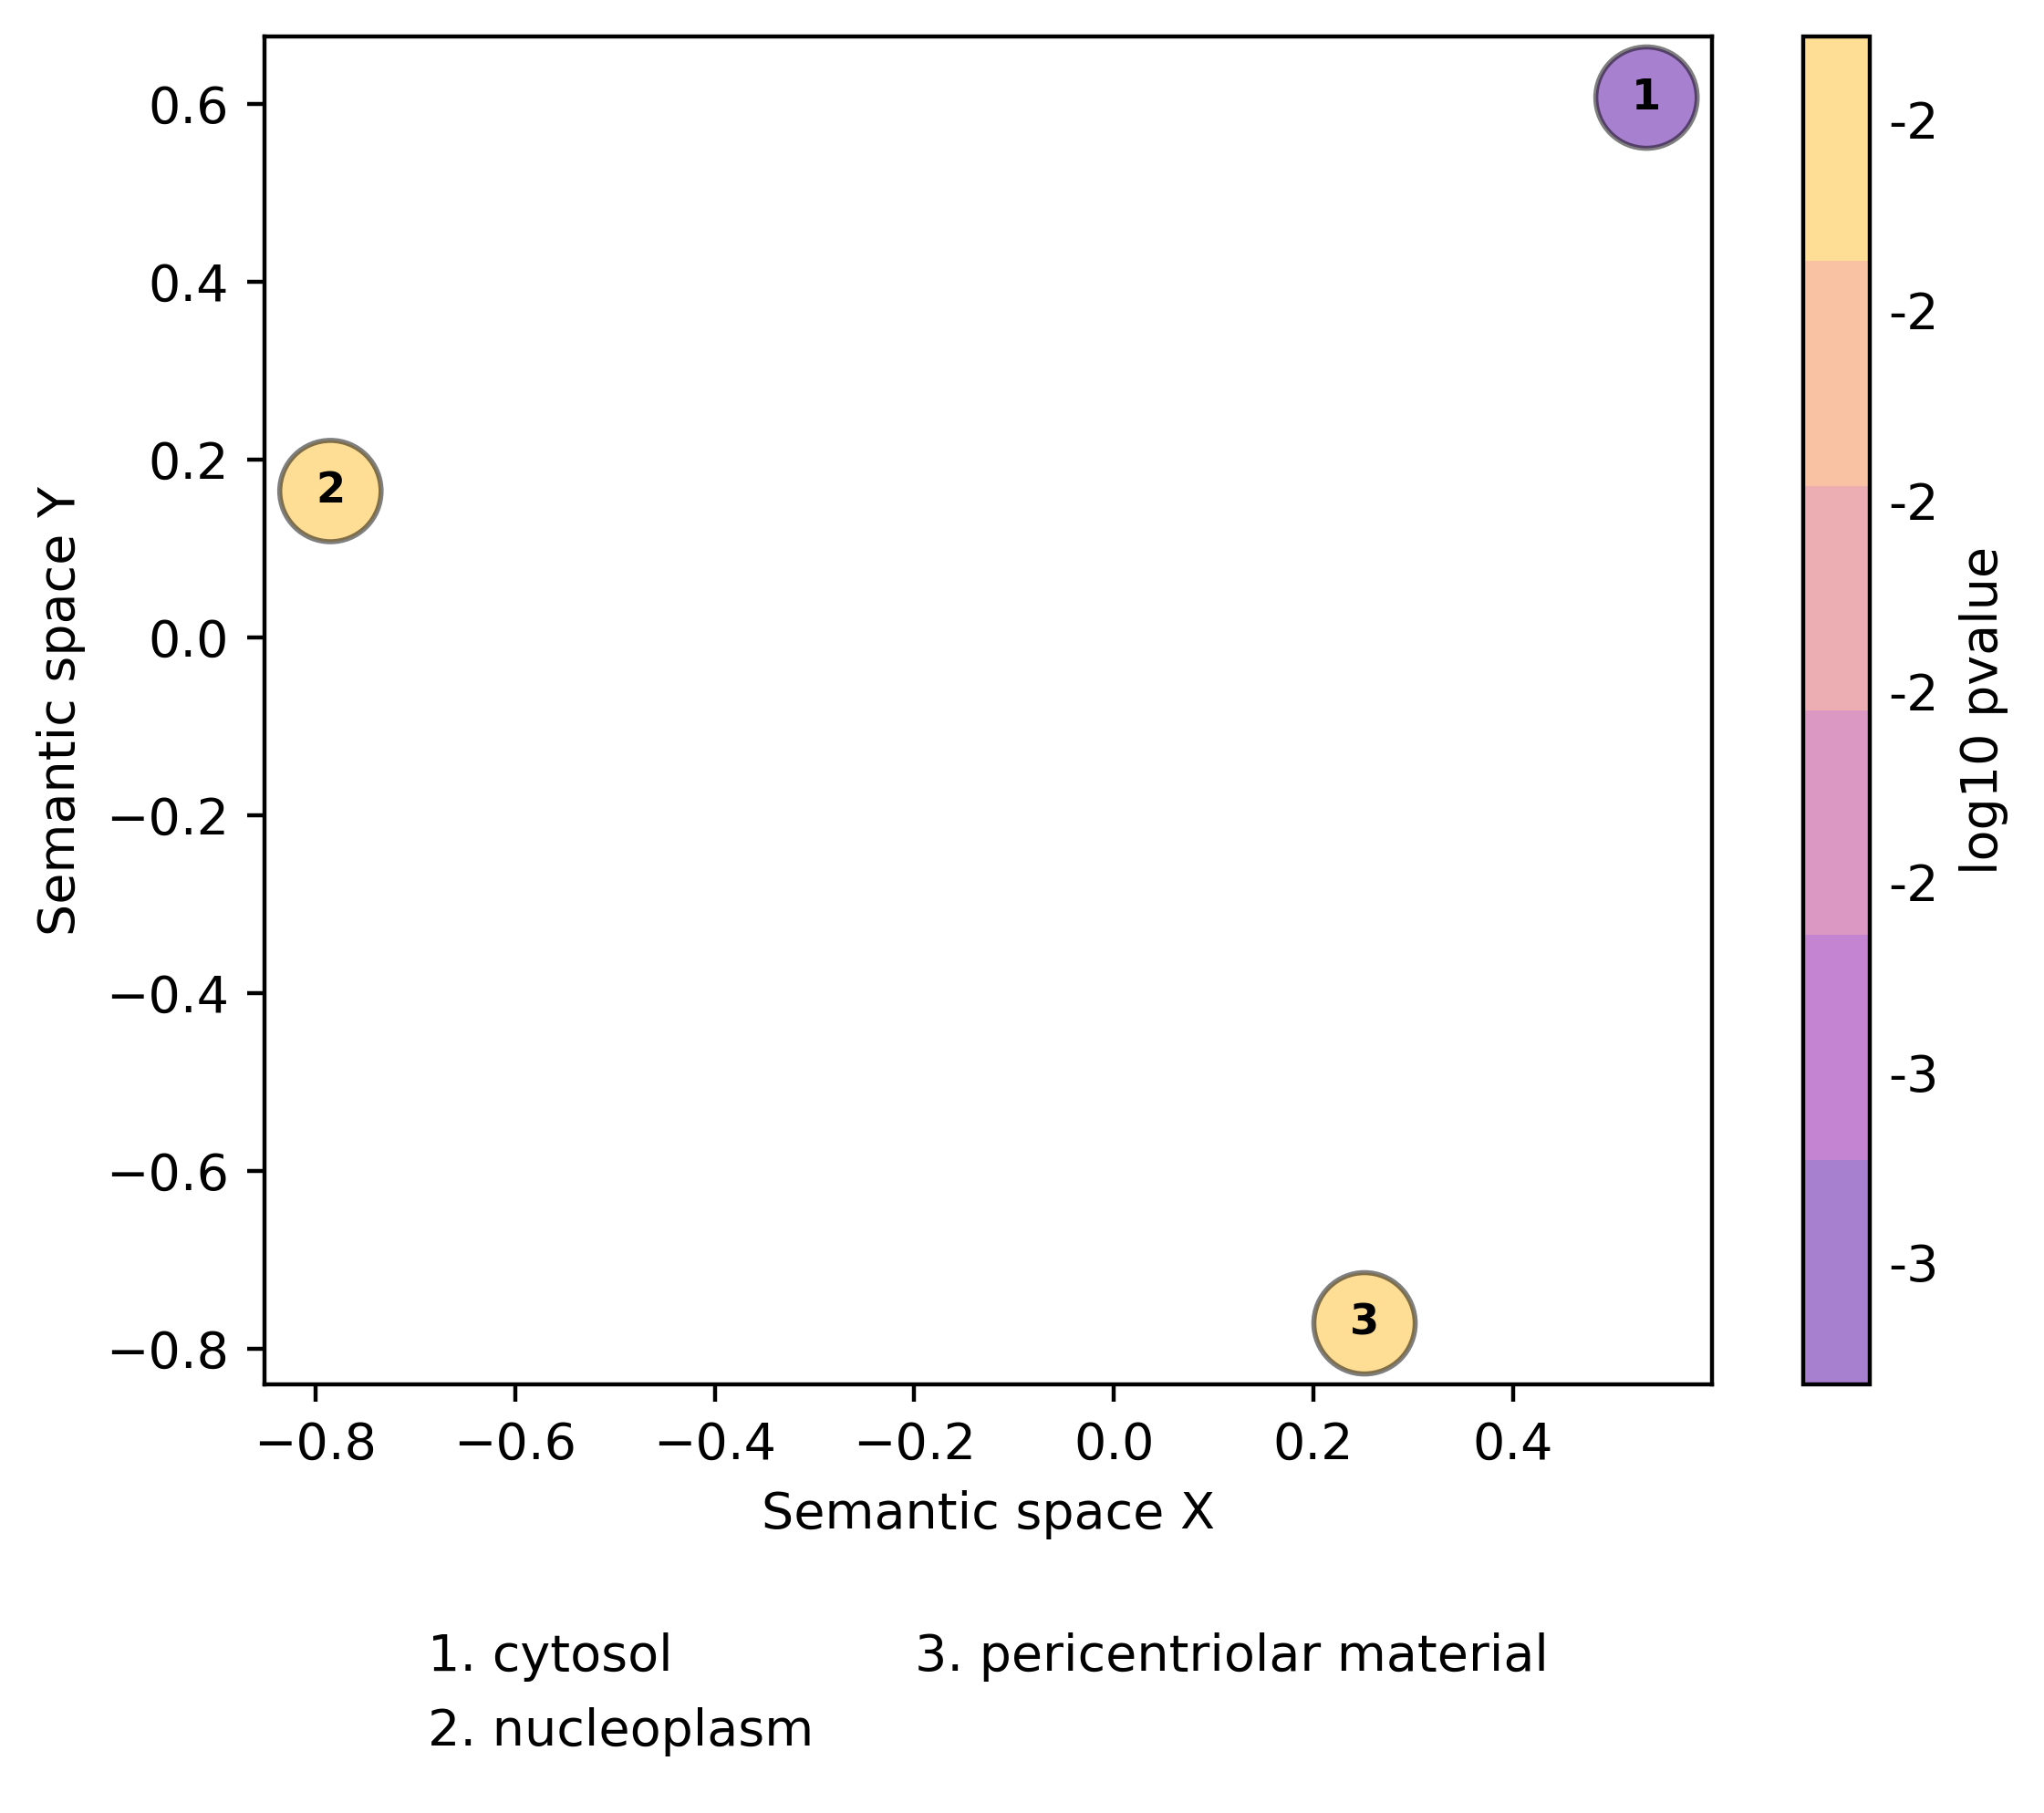

The file beside this chart, header and first rows:
dotCount	x	y	frequency	colour	size	pval	description	legend	members	representative	user
1	0.5338	0.6069	0.9403	-2.928	0.6931	0.00118	cytosol	1. cytosol	['GO:0005829']	GO:0005829	0
2	-0.7851	0.1645	1.084	-1.578	0.6931	0.02645	nucleoplasm	2. nucleoplasm	['GO:0005654']	GO:0005654	0
3	0.2513	-0.7713	1.672	-1.513	0.6931	0.03069	pericentriolar material	3. pericentriolar material	['GO:0000242']	GO:0000242	0
